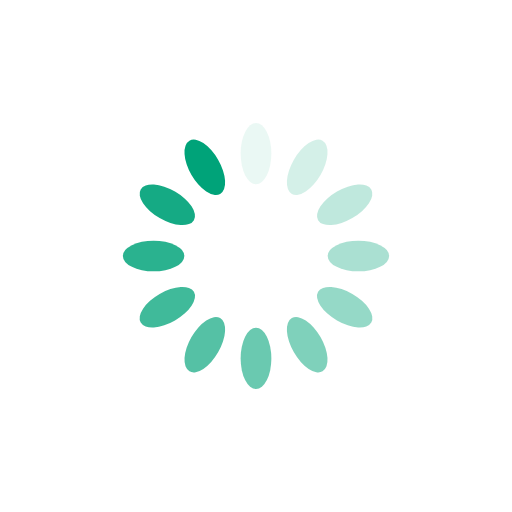
t = 0.00 s
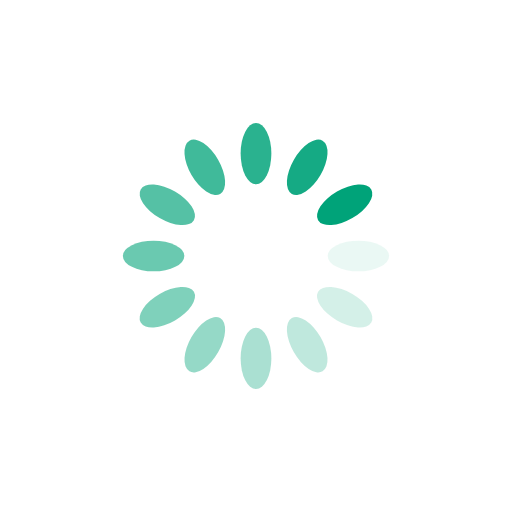
t = 0.25 s
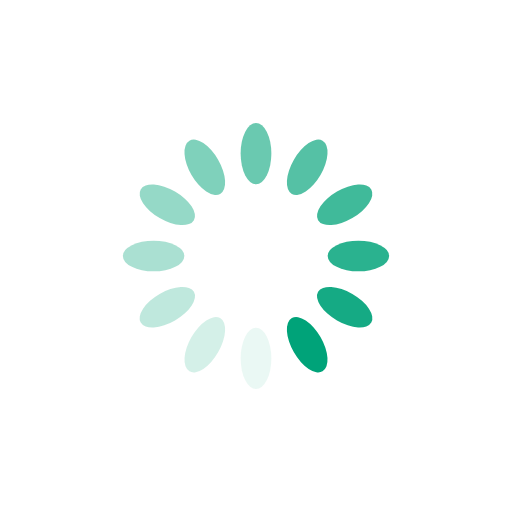
t = 0.50 s
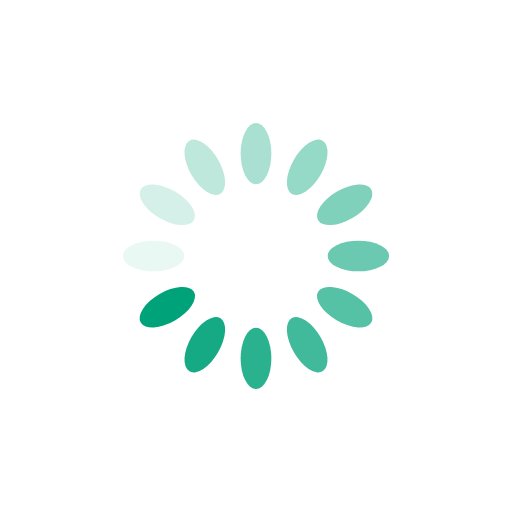
t = 0.75 s

The animated SVG that drew these frames (rendered in a browser with its animation timeline set to each time). Animation: 12 SMIL elements (animate=12); one cycle of 1.00 s, repeats indefinitely.

<?xml version="1.0" encoding="utf-8"?>
<svg xmlns="http://www.w3.org/2000/svg" xmlns:xlink="http://www.w3.org/1999/xlink" style="margin: auto; background: transparent; display: block; shape-rendering: auto;" width="100px" height="100px" viewBox="0 0 100 100" preserveAspectRatio="xMidYMid">
<g transform="rotate(0 50 50)">
  <rect x="47" y="24" rx="3" ry="6" width="6" height="12" fill="#00a379">
    <animate attributeName="opacity" values="1;0" keyTimes="0;1" dur="1s" begin="-0.9166666666666666s" repeatCount="indefinite" />
  </rect>
</g><g transform="rotate(30 50 50)">
  <rect x="47" y="24" rx="3" ry="6" width="6" height="12" fill="#00a379">
    <animate attributeName="opacity" values="1;0" keyTimes="0;1" dur="1s" begin="-0.8333333333333334s" repeatCount="indefinite" />
  </rect>
</g><g transform="rotate(60 50 50)">
  <rect x="47" y="24" rx="3" ry="6" width="6" height="12" fill="#00a379">
    <animate attributeName="opacity" values="1;0" keyTimes="0;1" dur="1s" begin="-0.75s" repeatCount="indefinite" />
  </rect>
</g><g transform="rotate(90 50 50)">
  <rect x="47" y="24" rx="3" ry="6" width="6" height="12" fill="#00a379">
    <animate attributeName="opacity" values="1;0" keyTimes="0;1" dur="1s" begin="-0.6666666666666666s" repeatCount="indefinite" />
  </rect>
</g><g transform="rotate(120 50 50)">
  <rect x="47" y="24" rx="3" ry="6" width="6" height="12" fill="#00a379">
    <animate attributeName="opacity" values="1;0" keyTimes="0;1" dur="1s" begin="-0.5833333333333334s" repeatCount="indefinite" />
  </rect>
</g><g transform="rotate(150 50 50)">
  <rect x="47" y="24" rx="3" ry="6" width="6" height="12" fill="#00a379">
    <animate attributeName="opacity" values="1;0" keyTimes="0;1" dur="1s" begin="-0.5s" repeatCount="indefinite" />
  </rect>
</g><g transform="rotate(180 50 50)">
  <rect x="47" y="24" rx="3" ry="6" width="6" height="12" fill="#00a379">
    <animate attributeName="opacity" values="1;0" keyTimes="0;1" dur="1s" begin="-0.4166666666666667s" repeatCount="indefinite" />
  </rect>
</g><g transform="rotate(210 50 50)">
  <rect x="47" y="24" rx="3" ry="6" width="6" height="12" fill="#00a379">
    <animate attributeName="opacity" values="1;0" keyTimes="0;1" dur="1s" begin="-0.3333333333333333s" repeatCount="indefinite" />
  </rect>
</g><g transform="rotate(240 50 50)">
  <rect x="47" y="24" rx="3" ry="6" width="6" height="12" fill="#00a379">
    <animate attributeName="opacity" values="1;0" keyTimes="0;1" dur="1s" begin="-0.25s" repeatCount="indefinite" />
  </rect>
</g><g transform="rotate(270 50 50)">
  <rect x="47" y="24" rx="3" ry="6" width="6" height="12" fill="#00a379">
    <animate attributeName="opacity" values="1;0" keyTimes="0;1" dur="1s" begin="-0.16666666666666666s" repeatCount="indefinite" />
  </rect>
</g><g transform="rotate(300 50 50)">
  <rect x="47" y="24" rx="3" ry="6" width="6" height="12" fill="#00a379">
    <animate attributeName="opacity" values="1;0" keyTimes="0;1" dur="1s" begin="-0.08333333333333333s" repeatCount="indefinite" />
  </rect>
</g><g transform="rotate(330 50 50)">
  <rect x="47" y="24" rx="3" ry="6" width="6" height="12" fill="#00a379">
    <animate attributeName="opacity" values="1;0" keyTimes="0;1" dur="1s" begin="0s" repeatCount="indefinite" />
  </rect>
</g>
<!-- [ldio] generated by https://loading.io/ --></svg>
